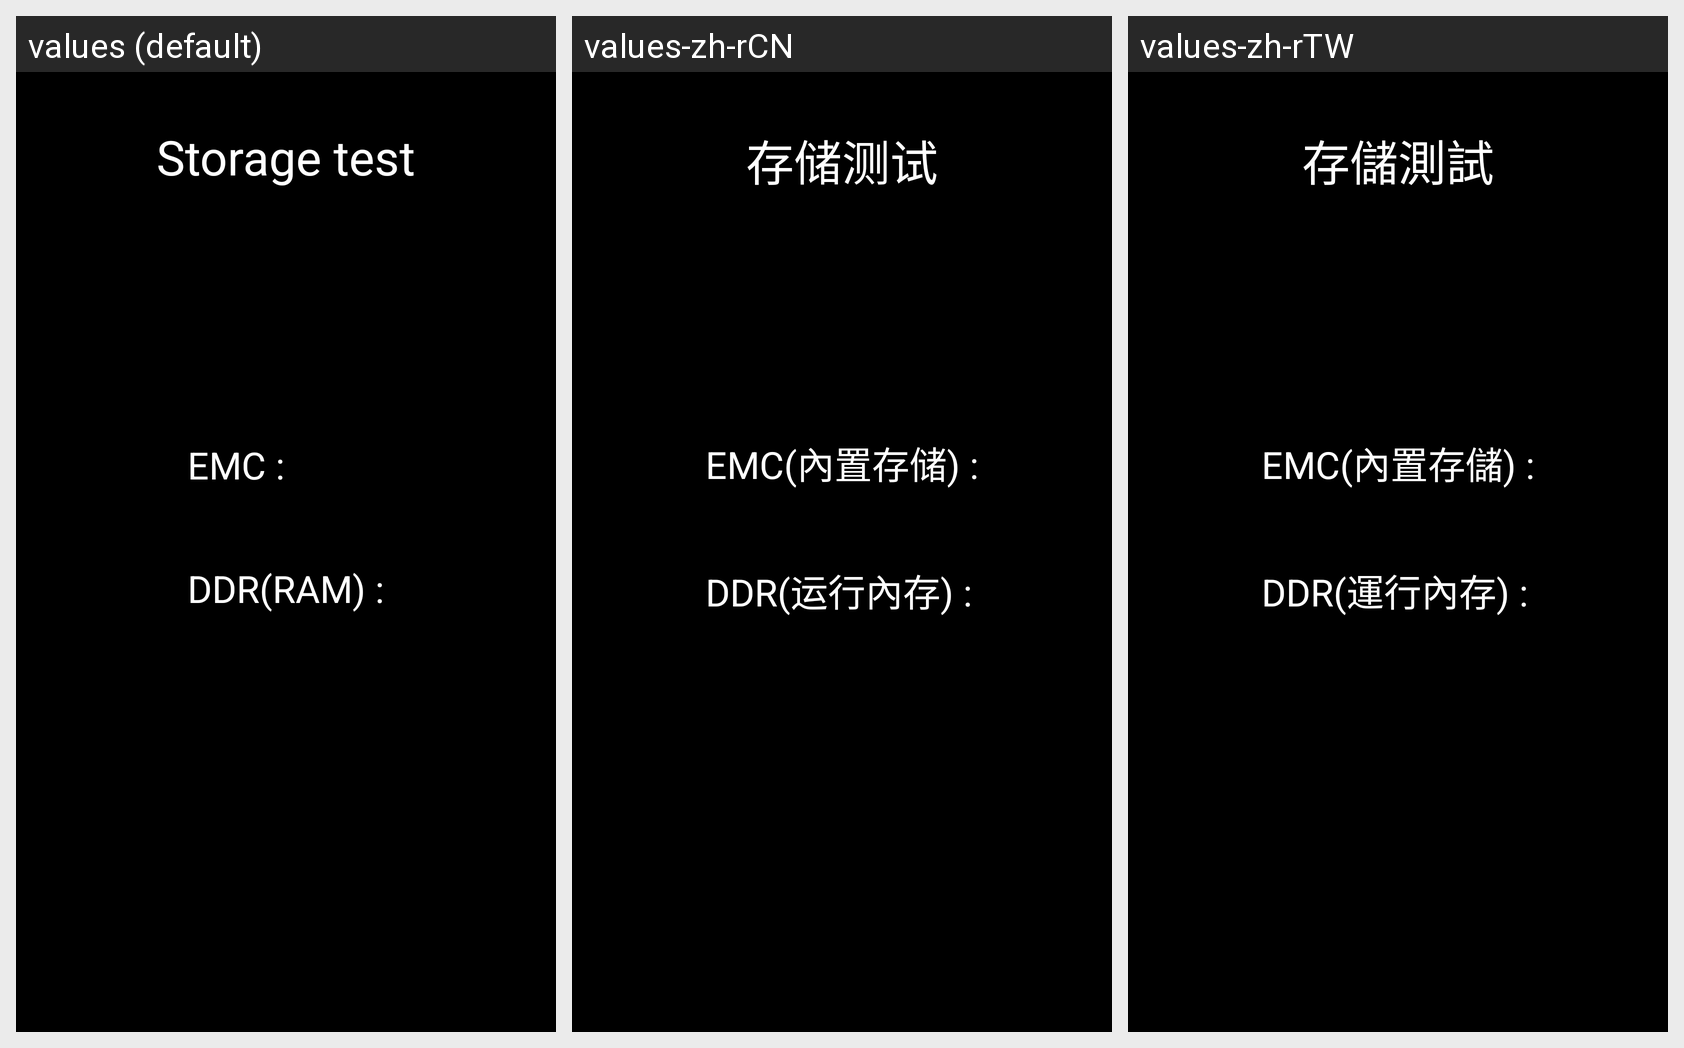

For this localized Android screen grid, give each drawn string resource with its value in every locale shown.
Android screen res/layout/activity_storage_test.xml rendered under 3 locales, left to right: values (default), values-zh-rCN, values-zh-rTW. Device: Nexus 5 (rendered at 1080×1920; each locale shown at half size, 540×960, under a caption strip naming it); theme android:Theme.NoTitleBar.Fullscreen.
Strings drawn on this screen, with the default value and each locale's value (text and hints the layout hard-codes, and strings that could not be matched under every locale, appear in the picture but are not listed):

save_test_results_title
  values: Storage test
  values-zh-rCN: 存储测试
  values-zh-rTW: 存儲測試

title_emc
  values: EMC :
  values-zh-rCN: EMC(內置存储) :
  values-zh-rTW: EMC(內置存儲) :

title_ddr
  values: DDR(RAM) :
  values-zh-rCN: DDR(运行內存) :
  values-zh-rTW: DDR(運行內存) :
